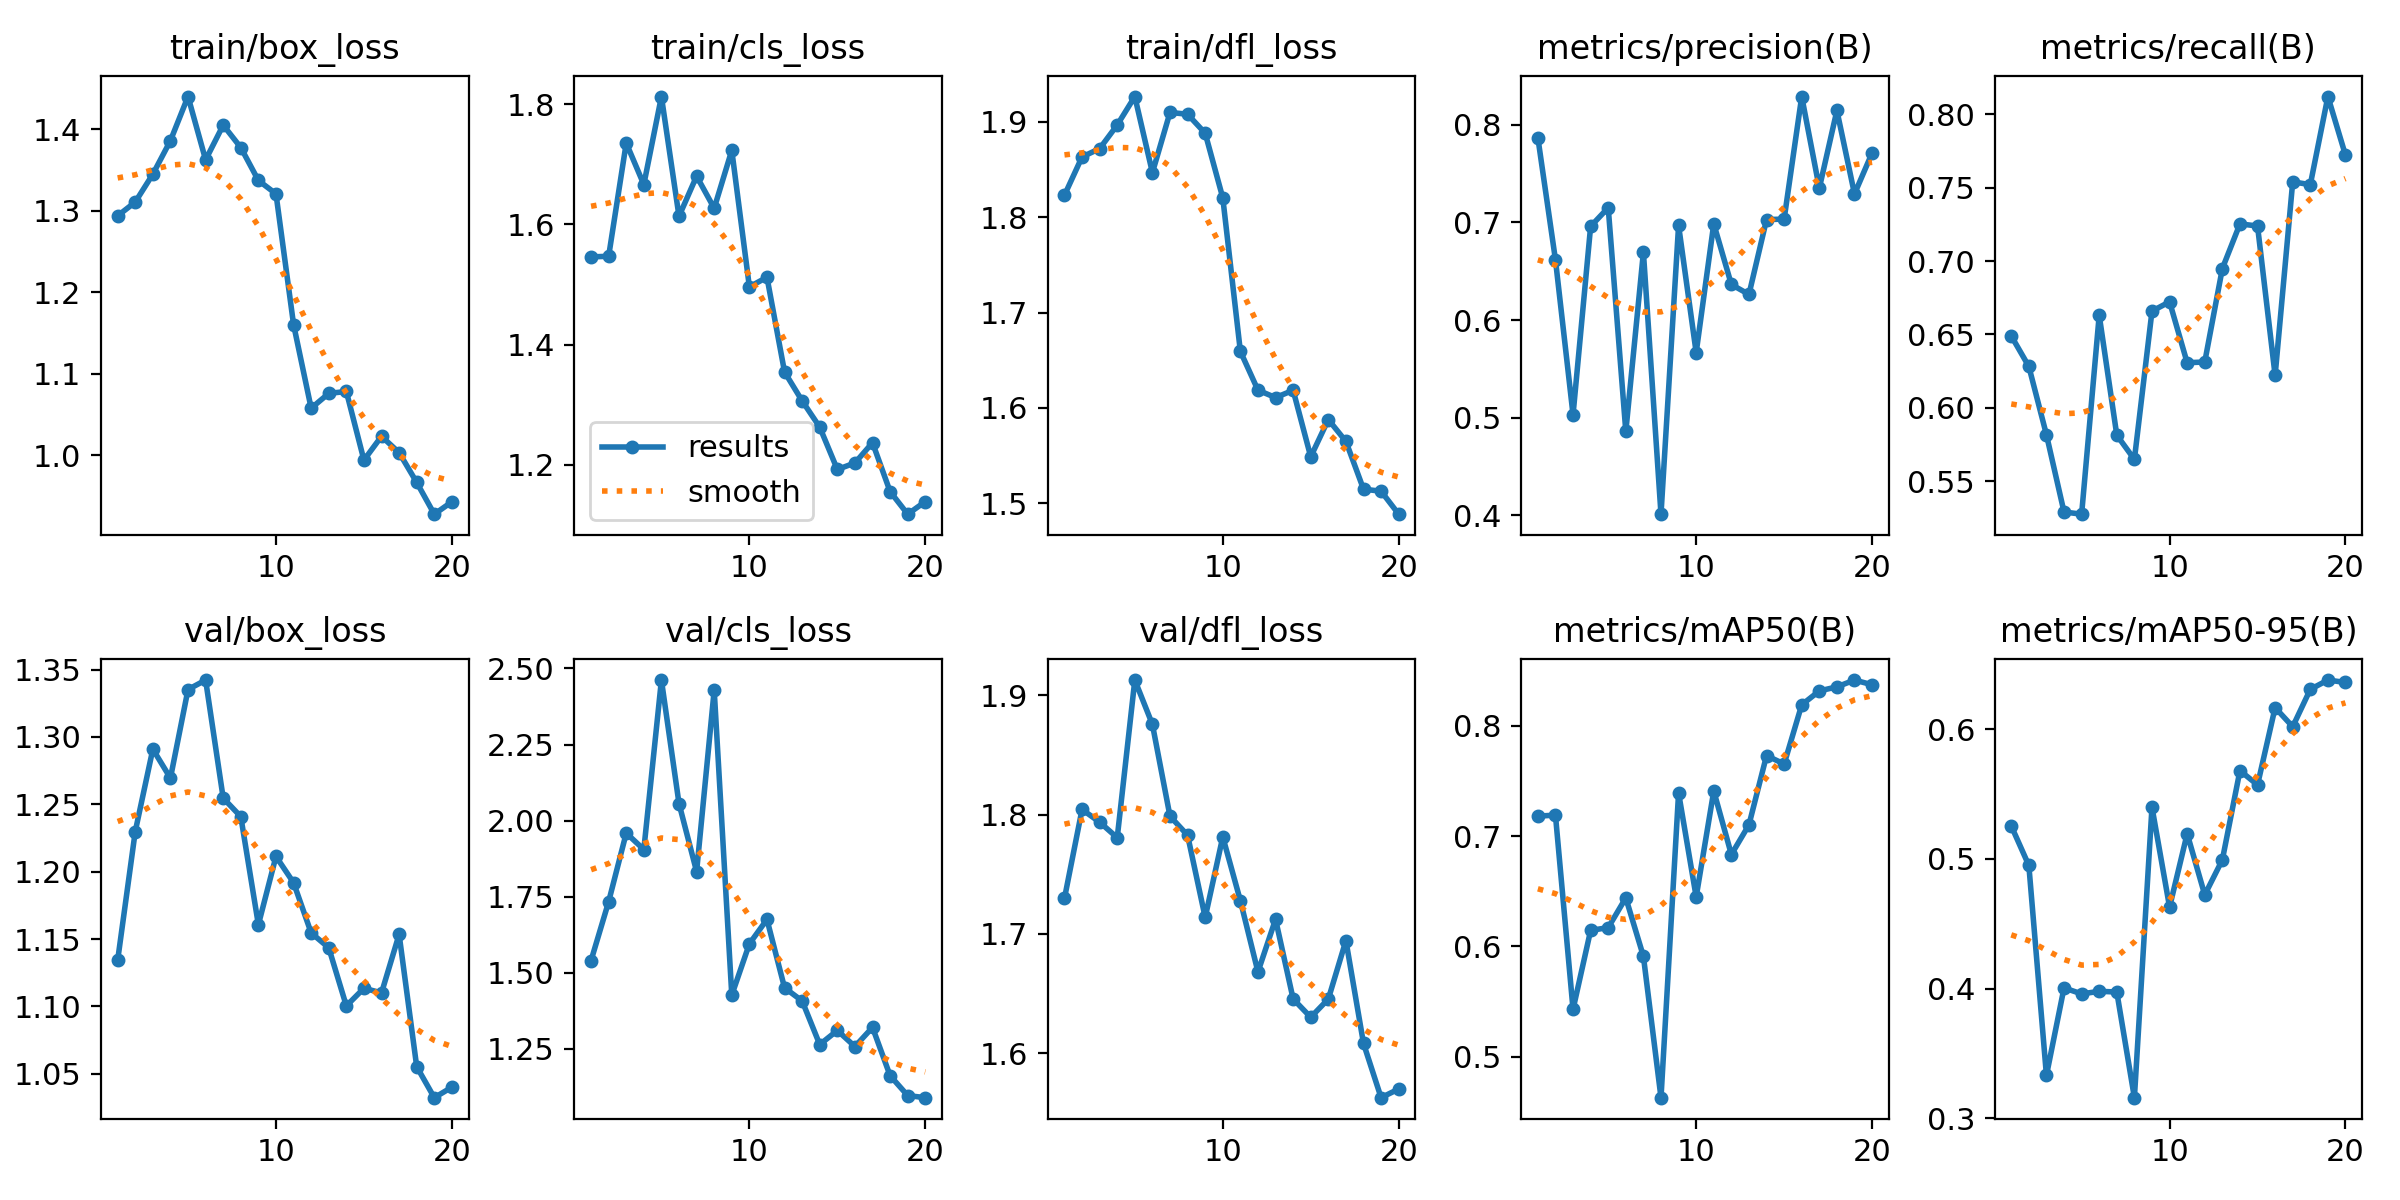

The file beside this chart, header and first rows:
epoch, time, train/box_loss, train/cls_loss, train/dfl_loss, metrics/precision(B), metrics/recall(B), metrics/mAP50(B), metrics/mAP50-95(B), val/box_loss, val/cls_loss, val/dfl_loss, lr/pg0, lr/pg1, lr/pg2
1, 75.01, 1.294, 1.546, 1.823, 0.7868, 0.649, 0.7181, 0.5254, 1.134, 1.54, 1.73, 0.0003001, 0.0003001, 0.0003001
2, 145.4, 1.311, 1.547, 1.863, 0.6617, 0.6282, 0.719, 0.4949, 1.23, 1.733, 1.804, 0.0005863, 0.0005863, 0.0005863
3, 215.7, 1.345, 1.735, 1.872, 0.503, 0.5817, 0.5431, 0.3331, 1.291, 1.959, 1.794, 0.0008411, 0.0008411, 0.0008411
4, 285.4, 1.386, 1.666, 1.897, 0.6959, 0.529, 0.6146, 0.4006, 1.269, 1.905, 1.781, 0.001065, 0.001065, 0.001065
5, 355.8, 1.44, 1.812, 1.927, 0.715, 0.5275, 0.6171, 0.3959, 1.335, 2.462, 1.913, 0.001257, 0.001257, 0.001257
6, 425.7, 1.363, 1.613, 1.847, 0.4859, 0.6631, 0.6441, 0.3979, 1.342, 2.056, 1.875, 0.001254, 0.001254, 0.001254
7, 495.7, 1.405, 1.68, 1.91, 0.6694, 0.5814, 0.5911, 0.3974, 1.255, 1.833, 1.799, 0.001172, 0.001172, 0.001172
8, 565.8, 1.378, 1.627, 1.908, 0.4012, 0.5649, 0.463, 0.316, 1.241, 2.429, 1.783, 0.001089, 0.001089, 0.001089
9, 635.8, 1.337, 1.723, 1.888, 0.6969, 0.6659, 0.7392, 0.5398, 1.161, 1.427, 1.714, 0.001007, 0.001007, 0.001007
10, 705.7, 1.321, 1.496, 1.82, 0.5667, 0.6723, 0.645, 0.4628, 1.211, 1.595, 1.781, 0.0009244, 0.0009244, 0.0009244
11, 775.3, 1.161, 1.512, 1.659, 0.6985, 0.6308, 0.7409, 0.5193, 1.192, 1.675, 1.728, 0.0008418, 0.0008418, 0.0008418
12, 844.9, 1.058, 1.354, 1.619, 0.6364, 0.6313, 0.6833, 0.4722, 1.155, 1.45, 1.668, 0.0007593, 0.0007593, 0.0007593
13, 914.5, 1.076, 1.306, 1.611, 0.6262, 0.695, 0.7102, 0.4992, 1.144, 1.407, 1.712, 0.0006768, 0.0006768, 0.0006768
14, 984.2, 1.078, 1.263, 1.618, 0.7029, 0.7254, 0.773, 0.568, 1.1, 1.264, 1.645, 0.0005943, 0.0005943, 0.0005943
15, 1054, 0.994, 1.192, 1.549, 0.7034, 0.7239, 0.7653, 0.557, 1.113, 1.31, 1.63, 0.0005118, 0.0005118, 0.0005118
16, 1124, 1.023, 1.203, 1.588, 0.8288, 0.6221, 0.8189, 0.6165, 1.11, 1.257, 1.645, 0.0004293, 0.0004293, 0.0004293
17, 1193, 1.003, 1.237, 1.565, 0.735, 0.754, 0.8316, 0.6018, 1.153, 1.32, 1.694, 0.0003467, 0.0003467, 0.0003467
18, 1263, 0.9667, 1.155, 1.515, 0.8146, 0.7521, 0.8352, 0.6306, 1.055, 1.162, 1.608, 0.0002642, 0.0002642, 0.0002642
19, 1333, 0.9277, 1.118, 1.512, 0.7291, 0.8122, 0.8414, 0.6378, 1.032, 1.096, 1.563, 0.0001817, 0.0001817, 0.0001817
20, 1402, 0.9429, 1.139, 1.488, 0.7711, 0.7722, 0.8371, 0.6359, 1.04, 1.089, 1.57, 9.91865e-05, 9.91865e-05, 9.91865e-05
